Run: headless pygame with SDL's dummy video driver; simulated clock (each Clock.tick advances the game by its frame time, no real sleeping); random seed 0; keys injected as events and as key.get_pressed() state; no mouse input.
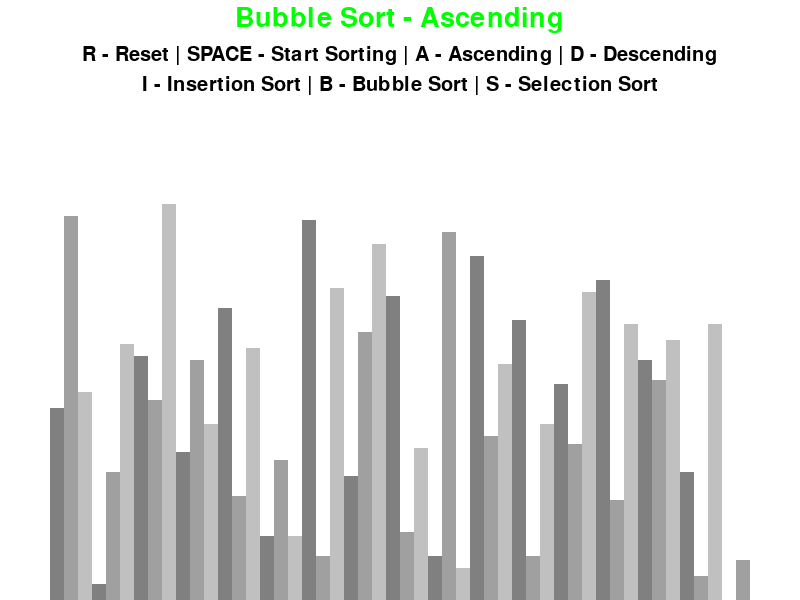
Frame 1 of 4 · flips 1–60 · no input
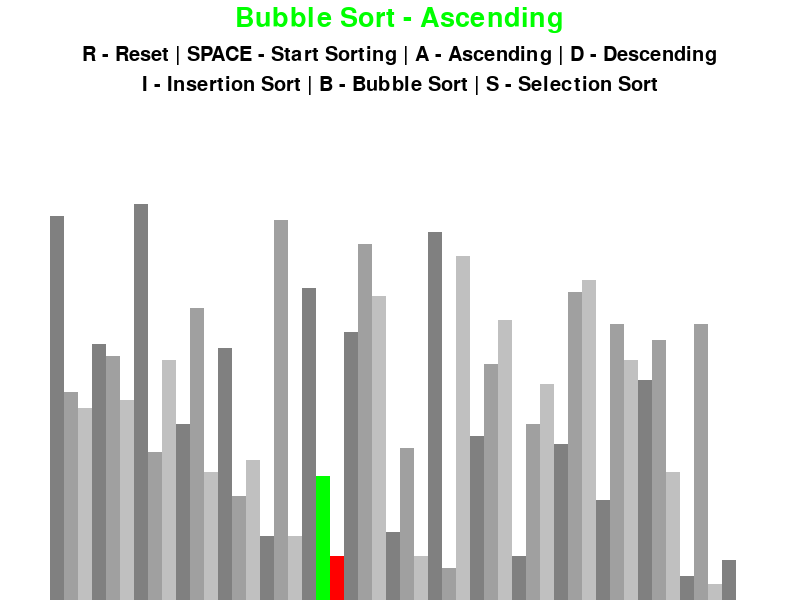
Frame 2 of 4 · flips 61–180 · tapped SPACE, RETURN · held RIGHT (→), D
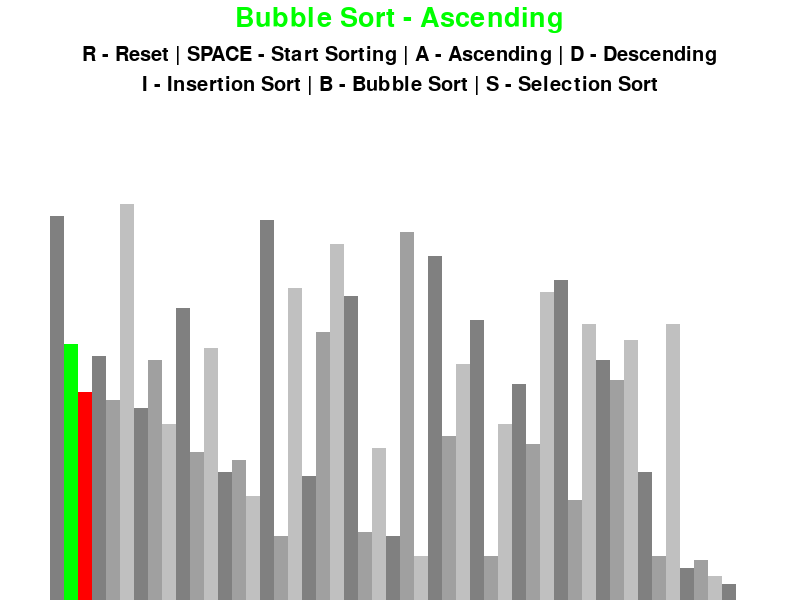
Frame 3 of 4 · flips 181–300 · held DOWN (↓), S
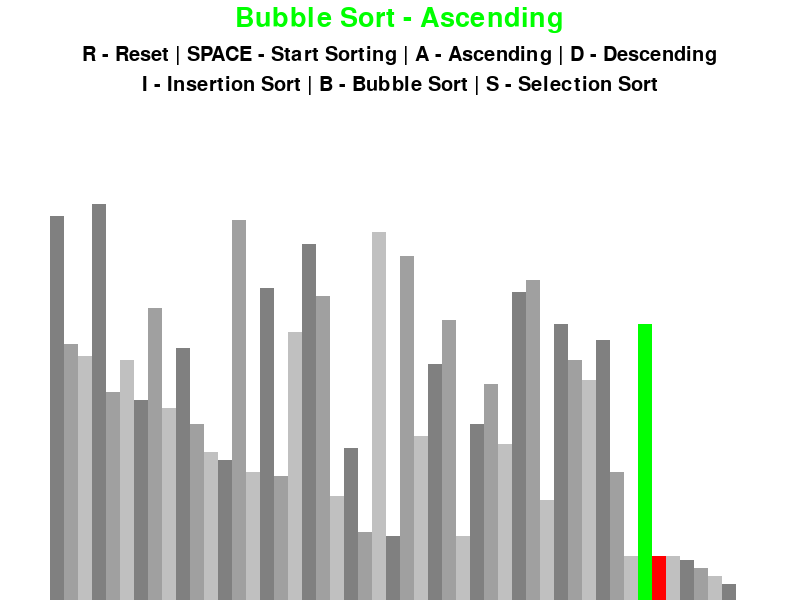
Frame 4 of 4 · flips 301–420 · held LEFT (←), A, UP (↑), W

The pygame program that drew these frames:

import pygame
import random
import math
pygame.init()

class DrawInformation:
    BLACK = 0, 0, 0
    WHITE = 255, 255, 255
    GREEN = 0, 255, 0
    RED = 255, 0, 0
    BACKGROUND_COLOR = WHITE

    GRADIENTS = [
        (128, 128, 128),
        (160, 160, 160),
        (192, 192, 192)
    ]
    FONT = pygame.font.SysFont('arial', 30)
    LARGE_FONT = pygame.font.SysFont('arial', 40)
    SIDE_BUFFER = 100
    TOP_BUFFER = 150

    def __init__(self, width, height, lst):
        self.width = width
        self.height = height

        self.window = pygame.display.set_mode((width, height))
        pygame.display.set_caption("Sorting Algorithm Visualizer")
        self.setList(lst)

    def setList(self, lst):
        self.lst = lst
        self.maxValue = max(lst)
        self.minValue = min(lst)

        self.blockWidth = round((self.width - self.SIDE_BUFFER) / len(lst))
        self.blockHeight = math.floor((self.height - self.TOP_BUFFER) / (self.maxValue - self.minValue))
        self.startx = self.SIDE_BUFFER // 2

def generateStartingList(n, minVal, maxVal):
    lst = []
    for _ in range(n):
        val = random.randint(minVal, maxVal)
        lst.append(val)
    return lst

def draw(drawInfo, algoName, ascending):
    drawInfo.window.fill(drawInfo.BACKGROUND_COLOR)

    title = drawInfo.LARGE_FONT.render(f"{algoName} - {'Ascending' if ascending else 'Descending'}", 1, drawInfo.GREEN)
    drawInfo.window.blit(title, (drawInfo.width / 2 - title.get_width() / 2, 5))

    controls = drawInfo.FONT.render("R - Reset | SPACE - Start Sorting | A - Ascending | D - Descending", 1, drawInfo.BLACK)
    drawInfo.window.blit(controls, (drawInfo.width / 2 - controls.get_width()/2, 45))

    sorting = drawInfo.FONT.render("I - Insertion Sort | B - Bubble Sort | S - Selection Sort", 1, drawInfo.BLACK)
    drawInfo.window.blit(sorting, (drawInfo.width / 2 - sorting.get_width() / 2, 75))

    drawList(drawInfo)
    pygame.display.update()

def drawList(drawInfo, colorPositions={}, clearBG=False):
    lst = drawInfo.lst

    if clearBG:
        clearRect = (drawInfo.SIDE_BUFFER//2, drawInfo.TOP_BUFFER,
                     drawInfo.window.get_width() - drawInfo.SIDE_BUFFER, drawInfo.height - drawInfo.TOP_BUFFER)
        pygame.draw.rect(drawInfo.window, drawInfo.BACKGROUND_COLOR, clearRect)

    for i, val in enumerate(lst):
        x = drawInfo.startx + i * drawInfo.blockWidth
        y = drawInfo.height - (val - drawInfo.minValue) * drawInfo.blockHeight

        color = drawInfo.GRADIENTS[i % 3]
        if i in colorPositions:
            color = colorPositions[i]

        pygame.draw.rect(drawInfo.window, color, (x, y, drawInfo.blockWidth, drawInfo.height))

    if clearBG:
        pygame.display.update()

def bubbleSort(drawInfo, ascending=True):
    lst = drawInfo.lst

    for i in range(len(lst) - 1):
        for j in range(len(lst) - 1 - i):
            num1 = lst[j]
            num2 = lst[j+1]

            if (num1 > num2 and ascending) or (num1 < num2 and not ascending):
                lst[j], lst[j + 1] = lst[j + 1], lst[j]
                drawList(drawInfo, {j: drawInfo.GREEN, j + 1: drawInfo.RED}, True)
                yield True
    return lst

def insertionSort(drawInfo, ascending=True):
    lst = drawInfo.lst
    for i in range(1, len(lst)):
        current = lst[i]

        while True:
            ascendingSort = i > 0 and lst[i - 1] > current and ascending
            descendingSort = i > 0 and lst[i - 1] < current and not ascending

            if not ascendingSort and not descendingSort:
                break

            lst[i] = lst[i - 1]
            i = i - 1
            lst[i] = current
            drawList(drawInfo, {i - 1: drawInfo.GREEN, i: drawInfo.RED}, True)
            yield True

    return lst

def selectionSort(drawInfo, ascending=True):
    lst = drawInfo.lst
    for i in range(len(lst)):
        minIndex = i
        for j in range(i+1, len(lst)):
            if (lst[j] < lst[minIndex] and ascending) or (lst[j] > lst[minIndex] and not ascending):
                minIndex = j
            drawList(drawInfo, {i: drawInfo.GREEN, j: drawInfo.RED}, True)
            yield True

        lst[i], lst[minIndex] = lst[minIndex], lst[i]
        drawList(drawInfo, {i: drawInfo.GREEN, minIndex: drawInfo.RED}, True)
        yield True

    return lst

def main():
    run = True
    clock = pygame.time.Clock()

    n = 50
    minVal = 0
    maxVal = 100


    lst = generateStartingList(n, minVal, maxVal)
    drawInfo = DrawInformation(800, 600, lst)
    sorting = False
    ascending = True

    sortingAlgo = bubbleSort
    sortingAlgoName = "Bubble Sort"
    sortingAlgoGenerator = None

    while run:
        clock.tick(60)
        if sorting:
            try:
                next(sortingAlgoGenerator)
            except StopIteration:
                sorting = False
        else:
            draw(drawInfo, sortingAlgoName, ascending)

        pygame.display.update()

        for event in pygame.event.get():
            if event.type == pygame.QUIT:
                 run = False

            if event.type != pygame.KEYDOWN:
                continue

            if event.key == pygame.K_r:
                lst = generateStartingList(n, minVal, maxVal)
                drawInfo.setList(lst)
                sorting = False

            elif event.key == pygame.K_SPACE and sorting == False:
                sorting = True
                sortingAlgoGenerator = sortingAlgo(drawInfo, ascending)

            elif event.key == pygame.K_a and not sorting:
                ascending = True

            elif event.key == pygame.K_d and not sorting:
                ascending = False

            elif event.key == pygame.K_i and not sorting:
                sortingAlgo = insertionSort
                sortingAlgoName = "Insertion Sort"

            elif event.key == pygame.K_b and not sorting:
                sortingAlgo = bubbleSort
                sortingAlgoName = "Bubble Sort"

            elif event.key == pygame.K_s and not sorting:
                sortingAlgo = selectionSort
                sortingAlgoName = "Selection Sort"

    pygame.quit()

if __name__ == "__main__":
    main()
